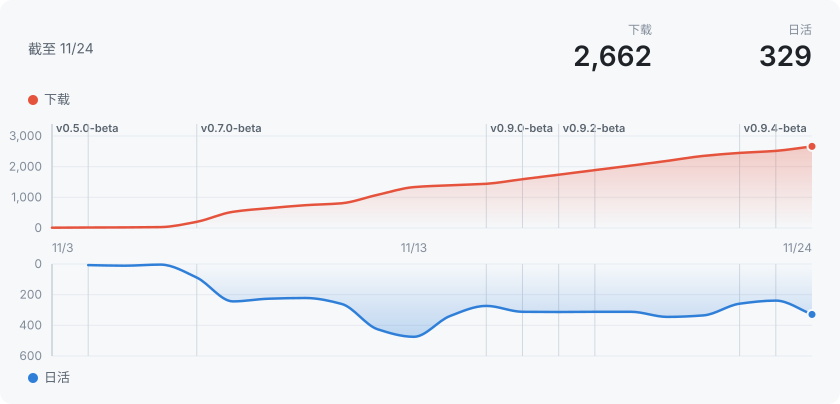

Data behind this chart, as committed beside it:
time, tag, checks, setup, sig
2026-11-03 02:37, v0.2.0-beta, 2, 2, 1
2026-11-03 02:37, v0.1.0-beta, 3, 2, 1
2026-11-03 04:39, v0.4.0-beta, 0, 0, 0
2026-11-03 04:39, v0.3.2-beta, 2, 2, 1
2026-11-03 04:39, v0.3.1-beta, 3, 3, 1
2026-11-03 04:39, v0.3.0-beta, 5, 1, 1
2026-11-03 04:54, v0.4.0-beta, 1, 1, 0
2026-11-03 04:54, v0.3.2-beta, 2, 2, 1
2026-11-03 04:54, v0.3.1-beta, 3, 3, 1
2026-11-03 04:54, v0.3.0-beta, 5, 1, 1
2026-11-04 05:31, v0.5.0-beta, 5, 2, 0
2026-11-04 05:31, v0.4.0-beta, 3, 3, 1
2026-11-04 05:31, v0.3.2-beta, 2, 2, 1
2026-11-04 05:31, v0.3.1-beta, 3, 3, 1
2026-11-04 05:31, v0.3.0-beta, 5, 1, 1
2026-11-05 05:43, v0.6.0-beta, 8, 4, 2
2026-11-05 05:43, v0.5.0-beta, 8, 3, 1
2026-11-05 05:43, v0.4.0-beta, 3, 3, 1
2026-11-05 05:43, v0.3.2-beta, 2, 2, 1
2026-11-05 05:43, v0.3.1-beta, 3, 3, 1
2026-11-05 05:43, v0.3.0-beta, 5, 1, 1
2026-11-06 05:47, v0.6.0-beta, 12, 13, 2
2026-11-06 05:47, v0.5.0-beta, 8, 3, 1
2026-11-06 05:47, v0.4.0-beta, 3, 3, 1
2026-11-06 05:47, v0.3.2-beta, 2, 2, 1
2026-11-06 05:47, v0.3.1-beta, 3, 3, 1
2026-11-06 05:47, v0.3.0-beta, 5, 1, 1
2026-11-07 05:17, v0.6.0-beta, 100, 186, 13
2026-11-07 05:17, v0.5.0-beta, 9, 3, 1
2026-11-07 05:17, v0.4.0-beta, 3, 3, 1
2026-11-07 05:17, v0.3.2-beta, 2, 3, 1
2026-11-07 05:17, v0.3.1-beta, 3, 3, 1
2026-11-07 05:17, v0.3.0-beta, 5, 1, 1
2026-11-08 03:54, v0.7.0-beta, 152, 121, 5
2026-11-08 03:54, v0.6.0-beta, 186, 378, 15
2026-11-08 03:54, v0.5.0-beta, 10, 7, 2
2026-11-08 03:54, v0.4.0-beta, 4, 5, 2
2026-11-08 03:54, v0.3.2-beta, 3, 5, 2
2026-11-08 03:54, v0.3.1-beta, 4, 6, 2
2026-11-08 03:54, v0.3.0-beta, 7, 3, 2
2026-11-09 04:13, v0.7.0-beta, 378, 231, 8
2026-11-09 04:13, v0.6.0-beta, 186, 386, 17
2026-11-09 04:13, v0.5.0-beta, 10, 7, 2
2026-11-09 04:13, v0.4.0-beta, 4, 5, 2
2026-11-09 04:13, v0.3.2-beta, 3, 5, 2
2026-11-09 04:13, v0.3.1-beta, 4, 6, 2
2026-11-09 04:13, v0.3.0-beta, 7, 3, 2
2026-11-10 07:58, v0.7.0-beta, 600, 322, 12
2026-11-10 07:58, v0.6.0-beta, 186, 392, 18
2026-11-10 07:58, v0.5.0-beta, 10, 7, 2
2026-11-10 07:58, v0.4.0-beta, 4, 5, 2
2026-11-10 07:58, v0.3.2-beta, 3, 5, 2
2026-11-10 07:58, v0.3.1-beta, 4, 6, 2
2026-11-10 07:58, v0.3.0-beta, 7, 3, 2
2026-11-11 05:39, v0.7.0-beta, 860, 384, 17
2026-11-11 05:39, v0.6.0-beta, 186, 393, 18
2026-11-11 05:39, v0.5.0-beta, 10, 7, 2
2026-11-11 05:39, v0.4.0-beta, 4, 5, 2
2026-11-11 05:39, v0.3.2-beta, 3, 5, 2
2026-11-11 05:39, v0.3.1-beta, 4, 6, 2
... 52 more rows
